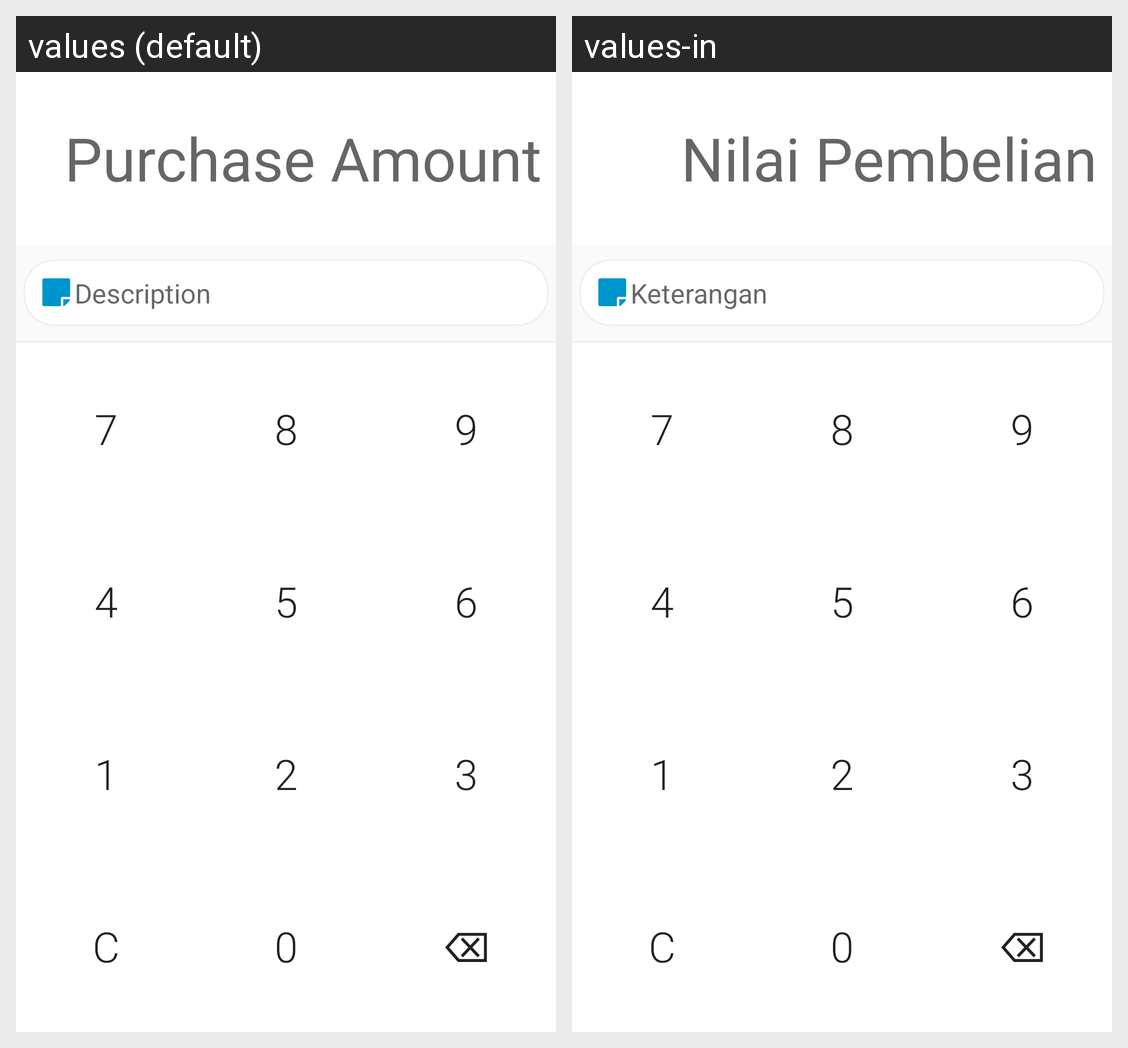

Locale-by-locale string values for the Android screen shown in this grid:
Android screen res/layout/fragment_cashbank_out.xml rendered under 2 locales, left to right: values (default), values-in. Device: Nexus 5 (rendered at 1080×1920; each locale shown at half size, 540×960, under a caption strip naming it); theme AppTheme.
Strings drawn on this screen, with the default value and each locale's value (text and hints the layout hard-codes, and strings that could not be matched under every locale, appear in the picture but are not listed):

num_of_purchase
  values: Purchase Amount
  values-in: Nilai Pembelian

description
  values: Description
  values-in: Keterangan

backspace
  values: ⌫
  values-in: ⌫  [not translated; the default value is used]
